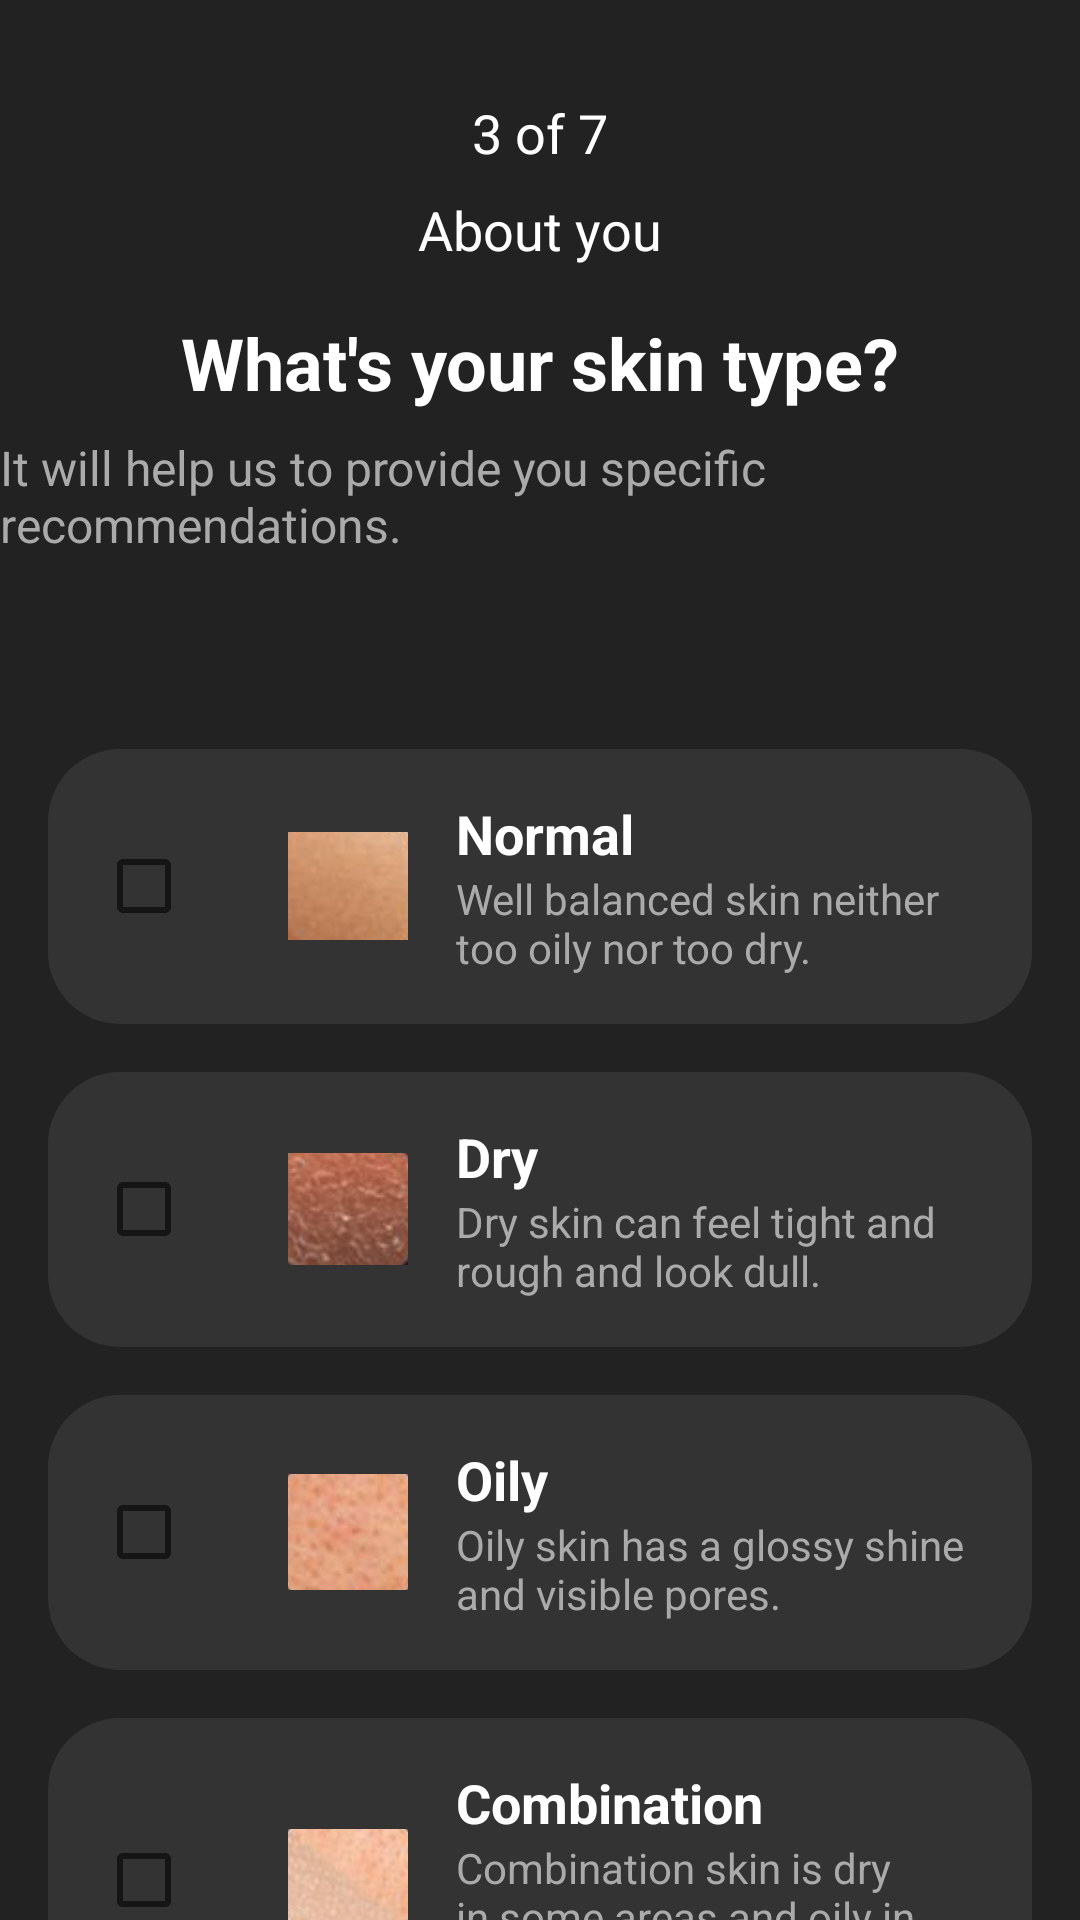

The Android layout XML behind this screen, and the referenced resources:
<!-- AndroidManifest.xml: application theme Theme.SkinBeauty -->
<!-- res/layout/fragment_question3.xml -->
<?xml version="1.0" encoding="utf-8"?>
<androidx.constraintlayout.widget.ConstraintLayout xmlns:android="http://schemas.android.com/apk/res/android"
    xmlns:app="http://schemas.android.com/apk/res-auto"
    xmlns:tools="http://schemas.android.com/tools"
    android:layout_width="match_parent"
    android:layout_height="match_parent"
    android:background="#222"
    tools:context=".ui.questions.Question3Fragment">

    <TextView
        android:id="@+id/step_indicator"
        android:layout_width="wrap_content"
        android:layout_height="wrap_content"
        android:text="3 of 7"
        android:textColor="#fff"
        android:textSize="18sp"
        app:layout_constraintTop_toTopOf="parent"
        app:layout_constraintStart_toStartOf="parent"
        app:layout_constraintEnd_toEndOf="parent"
        android:layout_marginTop="32dp" />

    <TextView
        android:id="@+id/section_title"
        android:layout_width="wrap_content"
        android:layout_height="wrap_content"
        android:text="About you"
        android:textColor="#fff"
        android:textSize="18sp"
        app:layout_constraintTop_toBottomOf="@id/step_indicator"
        app:layout_constraintStart_toStartOf="parent"
        app:layout_constraintEnd_toEndOf="parent"
        android:layout_marginTop="8dp" />

    <TextView
        android:id="@+id/question_title"
        android:layout_width="wrap_content"
        android:layout_height="wrap_content"
        android:text="What's your skin type?"
        android:textColor="#fff"
        android:textSize="24sp"
        android:textStyle="bold"
        app:layout_constraintTop_toBottomOf="@id/section_title"
        app:layout_constraintStart_toStartOf="parent"
        app:layout_constraintEnd_toEndOf="parent"
        android:layout_marginTop="16dp" />

    <TextView
        android:id="@+id/question_subtitle"
        android:layout_width="wrap_content"
        android:layout_height="wrap_content"
        android:text="It will help us to provide you specific recommendations."
        android:textColor="#aaa"
        android:textSize="16sp"
        app:layout_constraintTop_toBottomOf="@id/question_title"
        app:layout_constraintStart_toStartOf="parent"
        app:layout_constraintEnd_toEndOf="parent"
        android:layout_marginTop="8dp" />

    <LinearLayout
        android:layout_width="0dp"
        android:layout_height="wrap_content"
        android:orientation="vertical"
        app:layout_constraintTop_toBottomOf="@id/question_subtitle"
        app:layout_constraintStart_toStartOf="parent"
        app:layout_constraintEnd_toEndOf="parent"
        android:layout_marginTop="32dp"
        android:padding="16dp"
        android:gravity="center">

        <LinearLayout
            android:id="@+id/normal_skin"
            android:layout_width="match_parent"
            android:layout_height="wrap_content"
            android:layout_marginTop="16dp"
            android:background="@drawable/skin_type_button_background"
            android:orientation="horizontal"
            android:padding="16dp"
            android:gravity="center"
            android:clickable="true"
            android:focusable="true">

            <CheckBox
                android:id="@+id/checkbox_normal"
                android:layout_width="wrap_content"
                android:layout_height="wrap_content"
                android:layout_marginEnd="16dp"
                android:focusable="false"
                android:clickable="false" />

            <ImageView
                android:layout_width="40dp"
                android:layout_height="40dp"
                android:src="@drawable/ic_normal_skin"
                android:contentDescription="@string/normal_skin" />

            <LinearLayout
                android:layout_width="0dp"
                android:layout_height="wrap_content"
                android:layout_weight="1"
                android:orientation="vertical"
                android:paddingStart="16dp">

                <TextView
                    android:layout_width="wrap_content"
                    android:layout_height="wrap_content"
                    android:text="Normal"
                    android:textColor="#fff"
                    android:textSize="18sp"
                    android:textStyle="bold" />

                <TextView
                    android:layout_width="wrap_content"
                    android:layout_height="wrap_content"
                    android:text="Well balanced skin neither too oily nor too dry."
                    android:textColor="#aaa"
                    android:textSize="14sp" />
            </LinearLayout>
        </LinearLayout>

        <LinearLayout
            android:id="@+id/dry_skin"
            android:layout_width="match_parent"
            android:layout_height="wrap_content"
            android:layout_marginTop="16dp"
            android:background="@drawable/skin_type_button_background"
            android:orientation="horizontal"
            android:padding="16dp"
            android:gravity="center"
            android:clickable="true"
            android:focusable="true">

            <CheckBox
                android:id="@+id/checkbox_dry"
                android:layout_width="wrap_content"
                android:layout_height="wrap_content"
                android:layout_marginEnd="16dp"
                android:focusable="false"
                android:clickable="false" />

            <ImageView
                android:layout_width="40dp"
                android:layout_height="40dp"
                android:src="@drawable/ic_dry_skin"
                android:contentDescription="@string/dry_skin" />

            <LinearLayout
                android:layout_width="0dp"
                android:layout_height="wrap_content"
                android:layout_weight="1"
                android:orientation="vertical"
                android:paddingStart="16dp">

                <TextView
                    android:layout_width="wrap_content"
                    android:layout_height="wrap_content"
                    android:text="Dry"
                    android:textColor="#fff"
                    android:textSize="18sp"
                    android:textStyle="bold" />

                <TextView
                    android:layout_width="wrap_content"
                    android:layout_height="wrap_content"
                    android:text="Dry skin can feel tight and rough and look dull."
                    android:textColor="#aaa"
                    android:textSize="14sp" />
            </LinearLayout>
        </LinearLayout>

        <LinearLayout
            android:id="@+id/oily_skin"
            android:layout_width="match_parent"
            android:layout_height="wrap_content"
            android:layout_marginTop="16dp"
            android:background="@drawable/skin_type_button_background"
            android:orientation="horizontal"
            android:padding="16dp"
            android:gravity="center"
            android:clickable="true"
            android:focusable="true">

            <CheckBox
                android:id="@+id/checkbox_oily"
                android:layout_width="wrap_content"
                android:layout_height="wrap_content"
                android:layout_marginEnd="16dp"
                android:focusable="false"
                android:clickable="false" />

            <ImageView
                android:layout_width="40dp"
                android:layout_height="40dp"
                android:src="@drawable/ic_oily_skin"
                android:contentDescription="@string/oily_skin" />

            <LinearLayout
                android:layout_width="0dp"
                android:layout_height="wrap_content"
                android:layout_weight="1"
                android:orientation="vertical"
                android:paddingStart="16dp">

                <TextView
                    android:layout_width="wrap_content"
                    android:layout_height="wrap_content"
                    android:text="Oily"
                    android:textColor="#fff"
                    android:textSize="18sp"
                    android:textStyle="bold" />

                <TextView
                    android:layout_width="wrap_content"
                    android:layout_height="wrap_content"
                    android:text="Oily skin has a glossy shine and visible pores."
                    android:textColor="#aaa"
                    android:textSize="14sp" />
            </LinearLayout>
        </LinearLayout>

        <LinearLayout
            android:id="@+id/combination_skin"
            android:layout_width="match_parent"
            android:layout_height="wrap_content"
            android:layout_marginTop="16dp"
            android:background="@drawable/skin_type_button_background"
            android:orientation="horizontal"
            android:padding="16dp"
            android:gravity="center"
            android:clickable="true"
            android:focusable="true">

            <CheckBox
                android:id="@+id/checkbox_combination"
                android:layout_width="wrap_content"
                android:layout_height="wrap_content"
                android:layout_marginEnd="16dp"
                android:focusable="false"
                android:clickable="false" />

            <ImageView
                android:layout_width="40dp"
                android:layout_height="40dp"
                android:src="@drawable/ic_combination_skin"
                android:contentDescription="@string/combination_skin" />

            <LinearLayout
                android:layout_width="0dp"
                android:layout_height="wrap_content"
                android:layout_weight="1"
                android:orientation="vertical"
                android:paddingStart="16dp">

                <TextView
                    android:layout_width="wrap_content"
                    android:layout_height="wrap_content"
                    android:text="Combination"
                    android:textColor="#fff"
                    android:textSize="18sp"
                    android:textStyle="bold" />

                <TextView
                    android:layout_width="wrap_content"
                    android:layout_height="wrap_content"
                    android:text="Combination skin is dry in some areas and oily in others."
                    android:textColor="#aaa"
                    android:textSize="14sp" />
            </LinearLayout>
        </LinearLayout>
    </LinearLayout>
</androidx.constraintlayout.widget.ConstraintLayout>
<!-- resources referenced by this layout -->
<resources>
  <!-- drawable ic_combination_skin: png bitmap (drawable, 32434 bytes) -->
  <!-- drawable ic_dry_skin: png bitmap (drawable, 49782 bytes) -->
  <!-- drawable ic_normal_skin: png bitmap (drawable, 35138 bytes) -->
  <!-- drawable ic_oily_skin: png bitmap (drawable, 65220 bytes) -->
  <!-- drawable skin_type_button_background (drawable) -->
  <selector xmlns:android="http://schemas.android.com/apk/res/android">
      <item android:state_pressed="true">
          <shape android:shape="rectangle">
              <solid android:color="#444" />
              <corners android:radius="24dp" />
          </shape>
      </item>
      <item>
          <shape android:shape="rectangle">
              <solid android:color="#333" />
              <corners android:radius="24dp" />
          </shape>
      </item>
  </selector>
  <string name="combination_skin">Combination Skin</string>
  <string name="dry_skin">Dry Skin</string>
  <string name="normal_skin">Normal Skin</string>
  <string name="oily_skin">Oily Skin</string>
  <style name="Theme.SkinBeauty" parent="Theme.MaterialComponents.DayNight.DarkActionBar">
          
          <item name="colorPrimary">@color/purple_500</item>
          <item name="colorPrimaryVariant">@color/purple_700</item>
          <item name="colorOnPrimary">@color/white</item>
          
          <item name="colorSecondary">@color/teal_200</item>
          <item name="colorSecondaryVariant">@color/teal_700</item>
          <item name="colorOnSecondary">@color/black</item>
          
          <item name="android:statusBarColor">?attr/colorPrimaryVariant</item>
          
      </style>
  <color name="purple_500">#FF6200EE</color>
  <color name="purple_700">#FF3700B3</color>
  <color name="white">#FFFFFFFF</color>
  <color name="teal_200">#FF03DAC5</color>
  <color name="teal_700">#FF018786</color>
  <color name="black">#FF000000</color>
</resources>
